Run: headless pygame with SDL's dummy video driver; simulated clock (each Clock.tick advances the game by its frame time, no real sleeping); random seed 0; keys injected as events and as key.get_pressed() state; no mouse input.
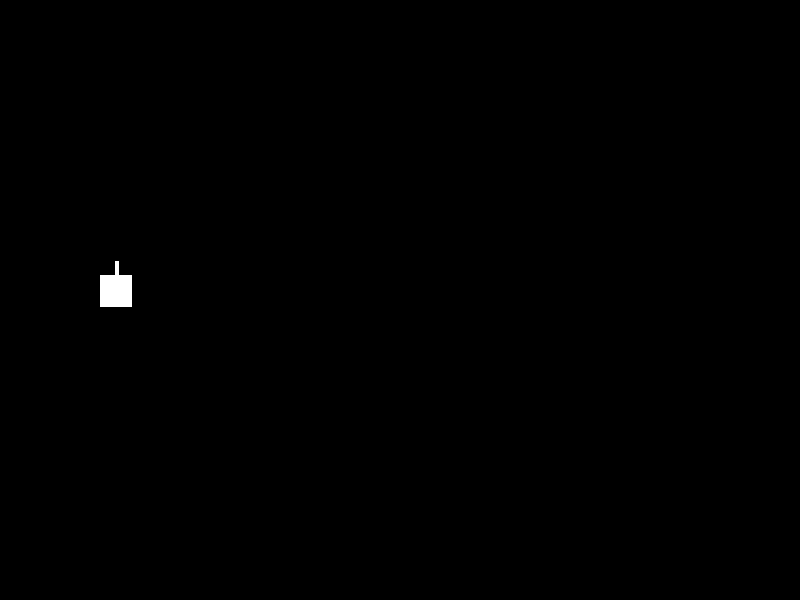
Frame 1 of 4 · flips 1–60 · no input
Frame 2 of 4 · flips 61–180 · tapped SPACE, RETURN · held RIGHT (→), D · screen unchanged from frame 1, image omitted
Frame 3 of 4 · flips 181–300 · held DOWN (↓), S · screen unchanged from frame 2, image omitted
Frame 4 of 4 · flips 301–420 · held LEFT (←), A, UP (↑), W · screen unchanged from frame 3, image omitted

The pygame program that drew these frames:

from pygame import *

Width = 800
Height = 600
TILE = 32

window = display.set_mode((Width, Height))
display.set_caption('Танчики')

clock = time.Clock()
FPS = 60

Directs = [[0, -1], [1, 0], [0, 1], [-1, 0]]


class Tank():
    def __init__(self, color, px, py, direct, KeyList):
        object1.append(self)
        self.type = 'tank'

        self.color = color
        self.rect = Rect(px, py, TILE,TILE)
        self.direct = direct
        self.moveSpeed = 2

        self.keyLEFT = KeyList[0]
        self.keyRIGHT = KeyList[1]
        self.keyUP = KeyList[2]
        self.keyDOWN = KeyList[3]
        self.keySHOT = KeyList[4]
    
    def update(self):
        if keys(self.keyLEFT):
            self.rect.x -= self.moveSpeed
            self.direct = 3
        if keys(self.keyRIGHT):       
            self.rect.x += self.moveSpeed
            self.direct = 1
        if keys(self.keyUP):
            self.rect.y -= self.moveSpeed
            self.direct = 0
        if keys(self.keyLEFT):
            self.rect.y += self.moveSpeed
            self.direct = 2

    def draw(self):
        draw.rect(window, self.color, self.rect)
        
        x = self.rect.centerx + Directs[self.direct][0]*30
        y = self.rect.centery + Directs[self.direct][1]*30
        draw.line(window, (255, 255, 255), self.rect.center, (x, y), 4)

object1 = []
Tank((255,255,255), 100, 275, 0, (K_a, K_d, K_w, K_s, K_SPACE))

game = True
while game:
    for e in event.get():
        if e.type == QUIT:
            game = False
        elif e.type == KEYDOWN:
            def update(self):
                if keys(self.keyLEFT):
                    self.rect.x -= self.moveSpeed
                    self.direct = 3
                if keys(self.keyRIGHT):
                    self.rect.x += self.moveSpeed
                    self.direct = 1
                if keys(self.keyUP):
                    self.rect.y -= self.moveSpeed
                    self.direct = 0
                if keys(self.keyLEFT):
                    self.rect.y += self.moveSpeed
                    self.direct = 2
        

    keys = key.get_pressed()
    print(object1)
    window.fill((0,0,0))
    for obj in object1:
        obj.draw()

    display.update()
    clock.tick(FPS)
